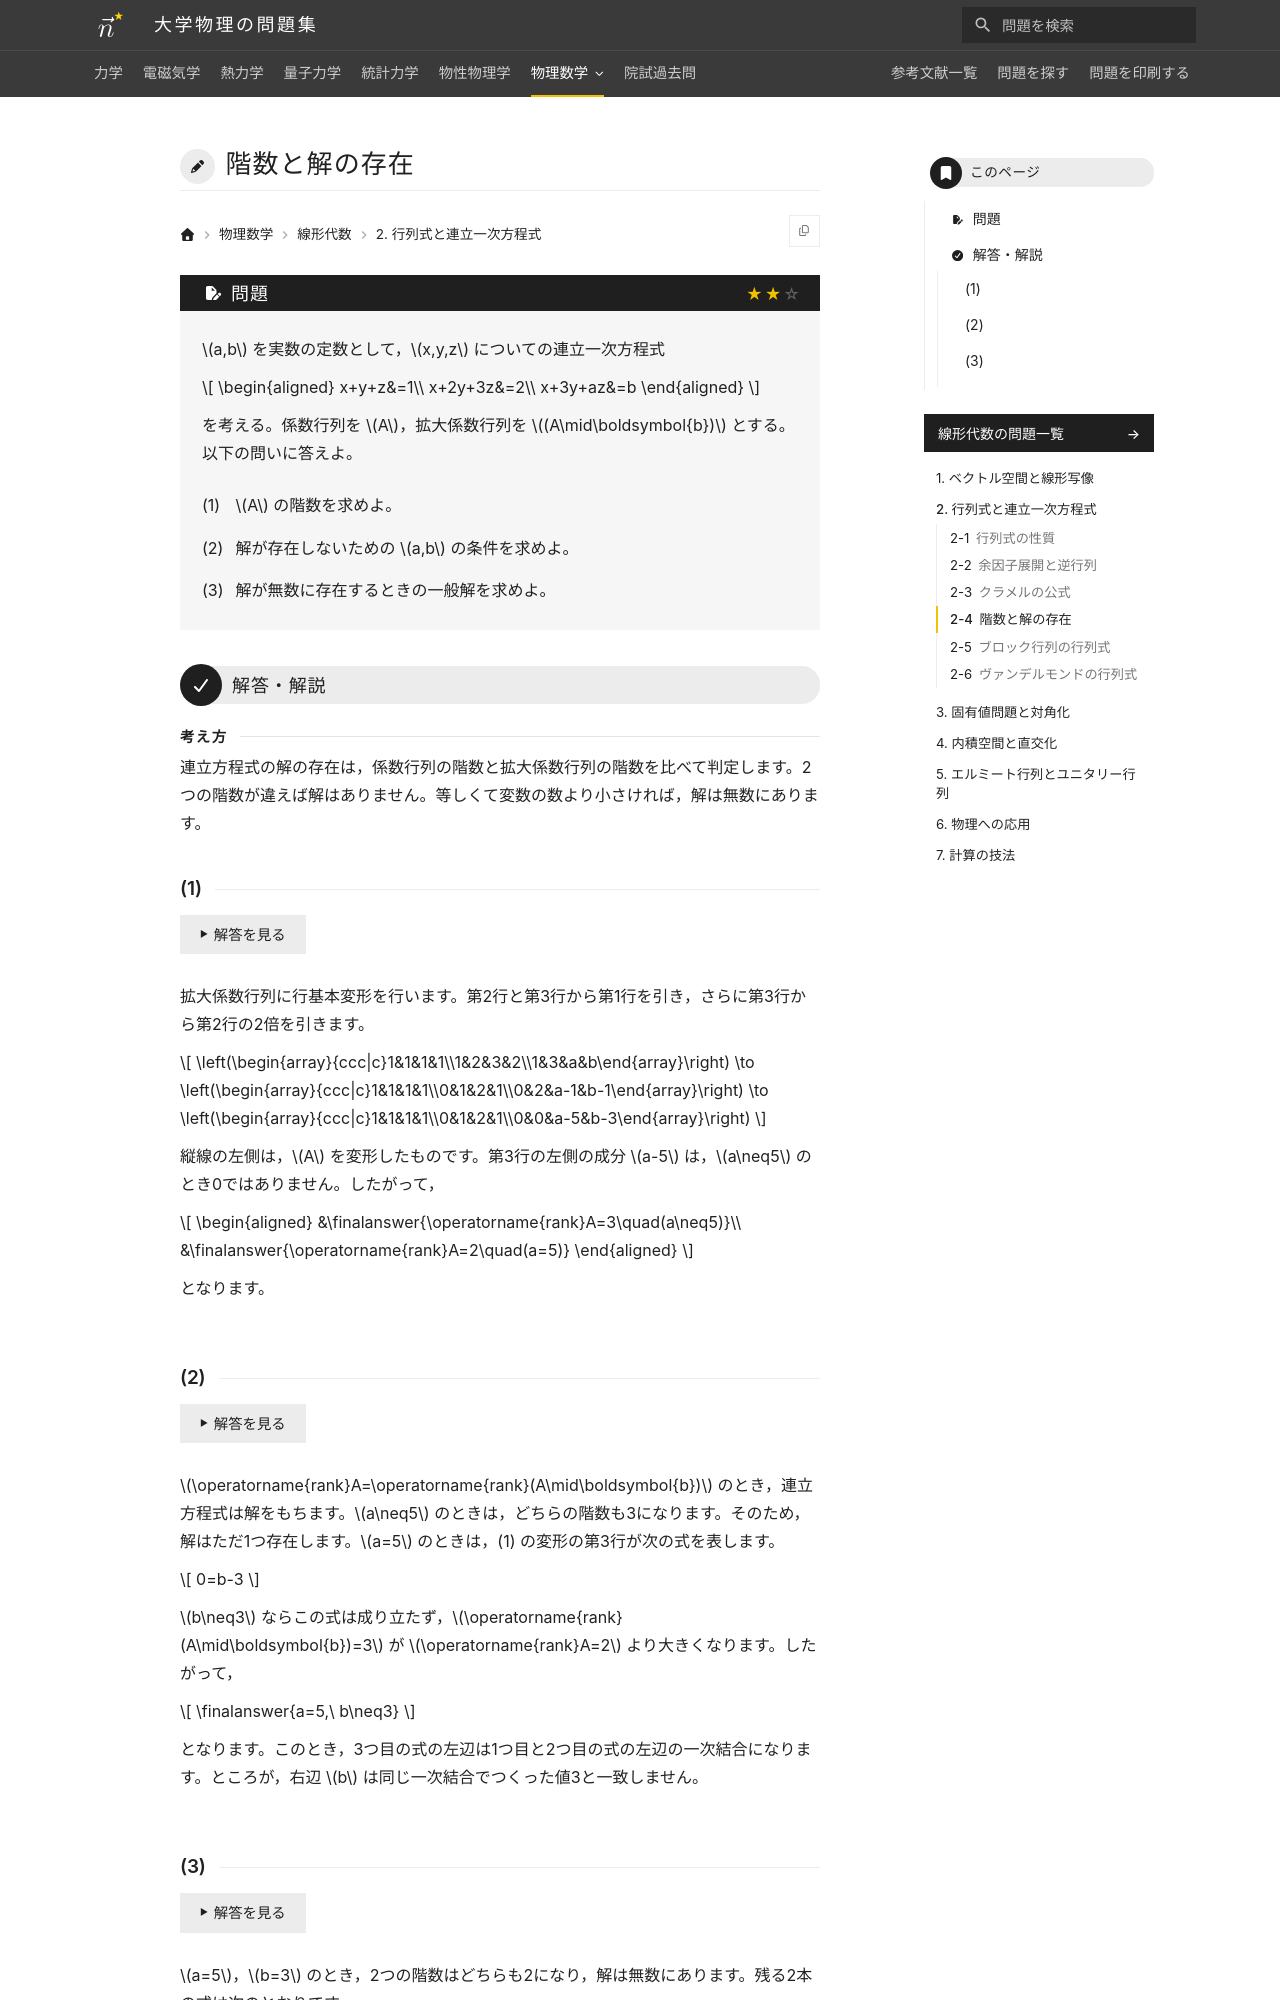

repository: Nanana-2/physics-site · page: 07linear_algebra/02/02_040/index.html · generator: mkdocs

---
tags:
  - 標準
---

# 階数と解の存在

## 問題
$a,b$ を実数の定数として，$x,y,z$ についての連立一次方程式

$$
\begin{aligned}
x+y+z&=1\\
x+2y+3z&=2\\
x+3y+az&=b
\end{aligned}
$$

を考える。係数行列を $A$，拡大係数行列を $(A\mid\boldsymbol{b})$ とする。以下の問いに答えよ。

(1) $A$ の階数を求めよ。

(2) 解が存在しないための $a,b$ の条件を求めよ。

(3) 解が無数に存在するときの一般解を求めよ。

---

## 解答・解説

### (1)
拡大係数行列に行基本変形を行います。第2行と第3行から第1行を引き，さらに第3行から第2行の2倍を引きます。

$$
\left(\begin{array}{ccc|c}1&1&1&1\\1&2&3&2\\1&3&a&b\end{array}\right)
\to
\left(\begin{array}{ccc|c}1&1&1&1\\0&1&2&1\\0&2&a-1&b-1\end{array}\right)
\to
\left(\begin{array}{ccc|c}1&1&1&1\\0&1&2&1\\0&0&a-5&b-3\end{array}\right)
$$

縦線の左側が $A$ を変形したものです。第3行の左側が0でないのは $a\neq5$ のときです。したがって，

$$
\begin{aligned}
&\finalanswer{\operatorname{rank}A=3\quad(a\neq5)}\\
&\finalanswer{\operatorname{rank}A=2\quad(a=5)}
\end{aligned}
$$

となります。
